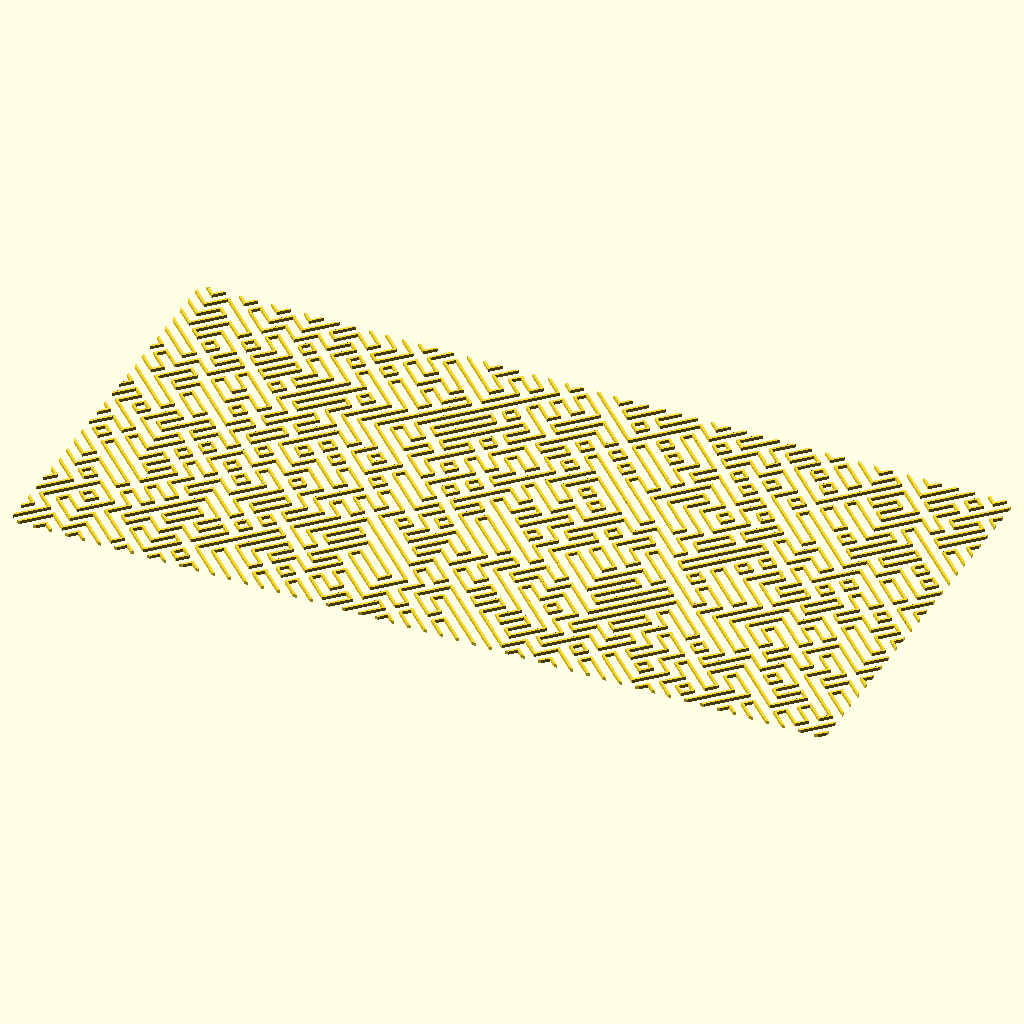
Cell 1: rendered with the file's own defaults.
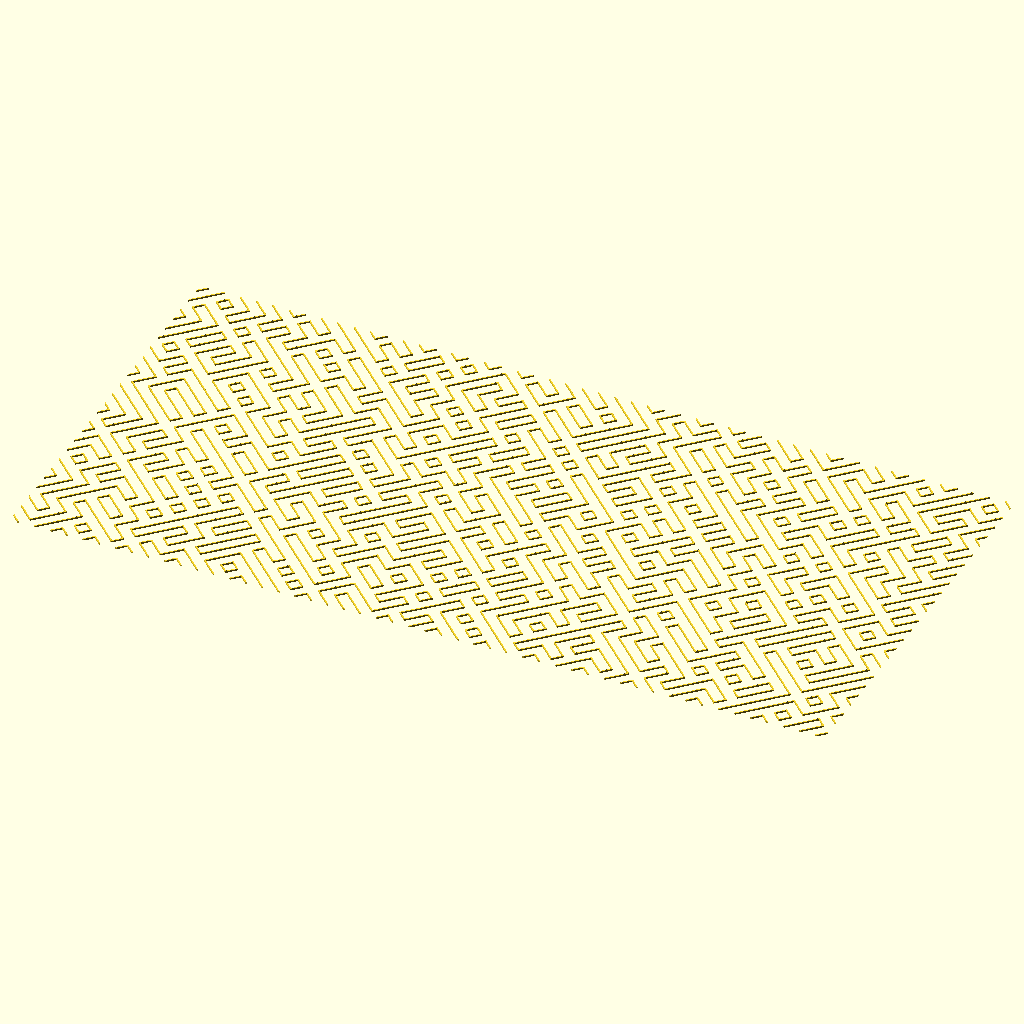
Cell 2: the same model with tile_width = 10.
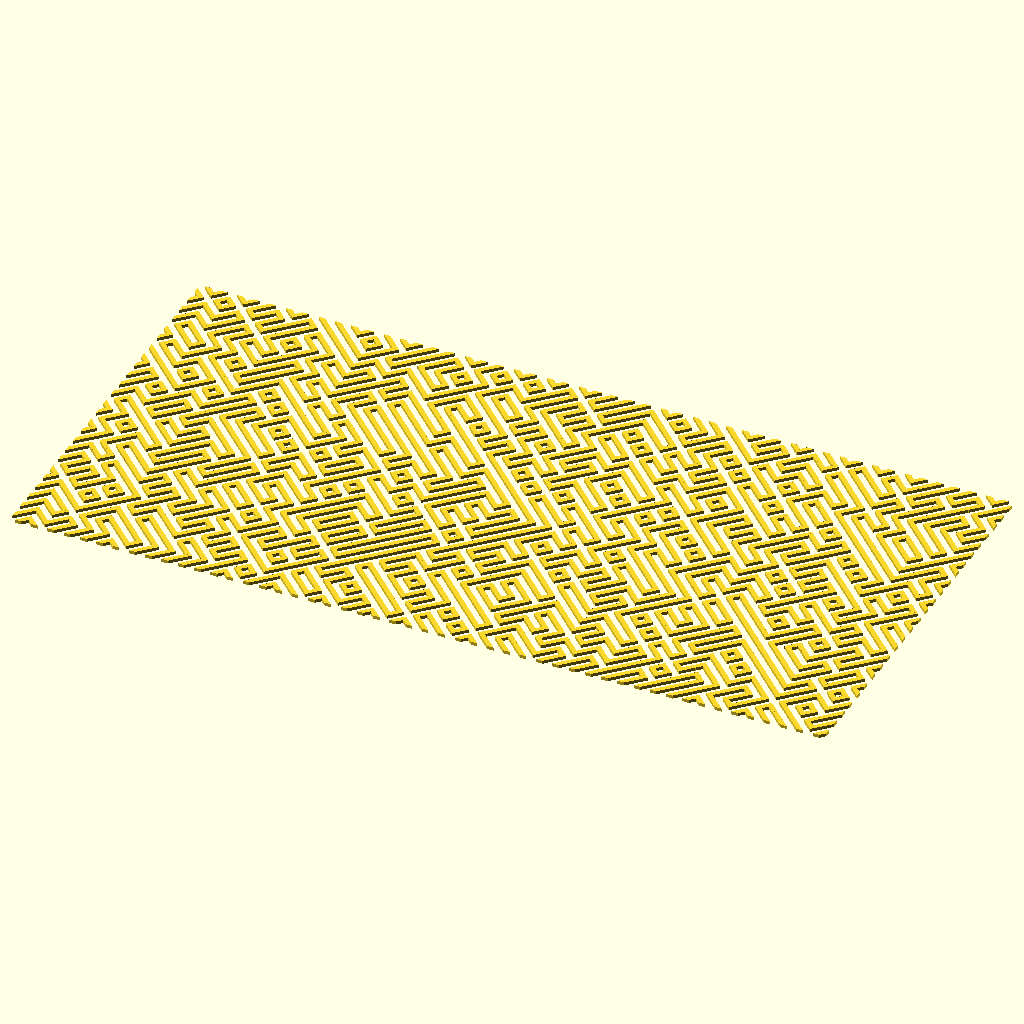
Cell 3: the same model with line_width = 2.
The same orthographic view direction (rotation 55°, 0°, 25°; colour scheme Cornfield) for every cell, with the view re-fitted per cell, so scale and position can differ between cells.
OpenSCAD source file examples/tiles/tiled_quarter_circles.scad:
use <experimental/tile_truchet.scad>
use <arc.scad>

size = [50, 25];
tile_width = 5;
line_width = 1;

$fn = 4; // 4, 8, 12 ....

for(tile = tile_truchet(size)) {
    x = tile.x;
	y = tile.y;
	if(tile[2] <= 1) {
	    translate([x, y] * tile_width)
	        arc(0.5 * tile_width, [0, 90], line_width);
	    translate([x + 1, y + 1] * tile_width)
	        arc(0.5 * tile_width, [180, 270], line_width);
	}
	else {
	    translate([x, y + 1] * tile_width)
		    arc(0.5 * tile_width, [270, 360], line_width);
		translate([x + 1, y] * tile_width)
			arc(0.5 * tile_width, [90, 180], line_width);
	}
}
Parameter table extracted from the source (name, type, default, range or options):
size: vector, default [50, 25]
tile_width: number, default 5
line_width: number, default 1
